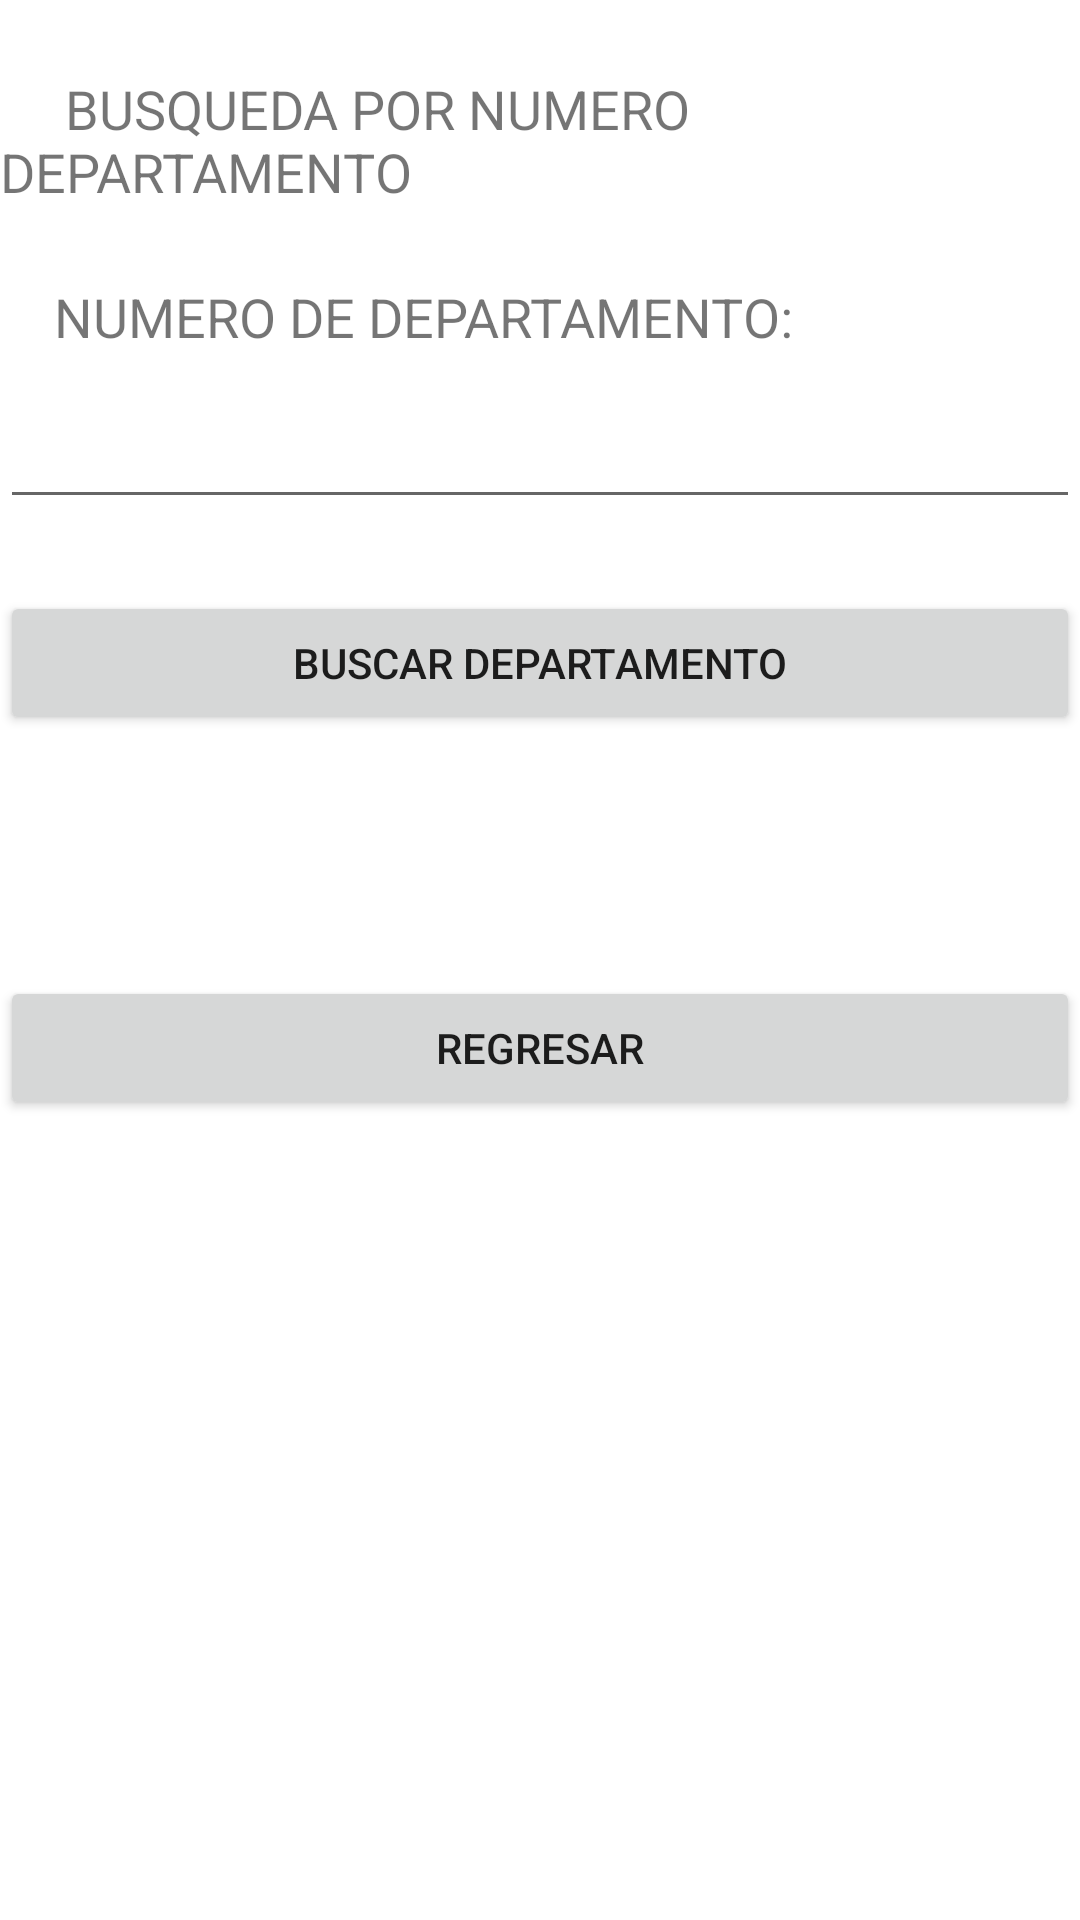

Write the Android layout XML for this screen, with the resource values it uses.
<!-- AndroidManifest.xml: application theme Theme.53CRUDwebApiDepartamentosCore -->
<!-- res/layout/activity_buscarporid.xml -->
<?xml version="1.0" encoding="utf-8"?>
<LinearLayout xmlns:android="http://schemas.android.com/apk/res/android"
    xmlns:app="http://schemas.android.com/apk/res-auto"
    xmlns:tools="http://schemas.android.com/tools"
    android:layout_width="match_parent"
    android:layout_height="match_parent"
    android:baselineAligned="false"
    android:orientation="vertical"
    tools:context=".Buscarporid">


    <TextView
        android:id="@+id/textView"
        android:layout_width="match_parent"
        android:layout_height="wrap_content"
        android:paddingTop="24sp"
        android:text="     BUSQUEDA POR NUMERO DEPARTAMENTO"
        android:textSize="18sp" />

    <TextView
        android:id="@+id/textView2"
        android:layout_width="match_parent"
        android:layout_height="wrap_content"
        android:paddingLeft="18dp"
        android:paddingTop="24dp"
        android:text="NUMERO DE DEPARTAMENTO:"
        android:textSize="18sp" />

    <EditText
        android:id="@+id/et_numero_buscar"
        android:layout_width="match_parent"
        android:layout_height="wrap_content"
        android:ems="10"
        android:inputType="number"
        android:paddingLeft="18dp"
        android:paddingTop="24dp"
        android:textSize="18sp" />

    <Button
        android:id="@+id/btn_buscarporid"
        android:layout_width="match_parent"
        android:layout_height="wrap_content"
        android:layout_marginTop="24sp"
        android:text="BUSCAR DEPARTAMENTO" />

    <TextView
        android:id="@+id/tv_ResultadoBusqueda"
        android:layout_width="match_parent"
        android:layout_height="wrap_content"
        android:layout_marginTop="24sp"
        android:textSize="24sp" />

    <Button
        android:id="@+id/btn_regresar_buscar"
        android:layout_width="match_parent"
        android:layout_height="wrap_content"
        android:layout_marginTop="24sp"
        android:onClick="cerrarVentana"
        android:text="Regresar" />

</LinearLayout>
<!-- resources referenced by this layout -->
<resources>
  <style name="Theme.53CRUDwebApiDepartamentosCore" parent="Theme.MaterialComponents.DayNight.DarkActionBar">
          
          <item name="colorPrimary">@color/purple_500</item>
          <item name="colorPrimaryVariant">@color/purple_700</item>
          <item name="colorOnPrimary">@color/white</item>
          
          <item name="colorSecondary">@color/teal_200</item>
          <item name="colorSecondaryVariant">@color/teal_700</item>
          <item name="colorOnSecondary">@color/black</item>
          
          <item name="android:statusBarColor" tools:targetApi="l">?attr/colorPrimaryVariant</item>
          
      </style>
  <color name="purple_500">#FF6200EE</color>
  <color name="purple_700">#FF3700B3</color>
  <color name="white">#FFFFFFFF</color>
  <color name="teal_200">#FF03DAC5</color>
  <color name="teal_700">#FF018786</color>
  <color name="black">#FF000000</color>
</resources>
